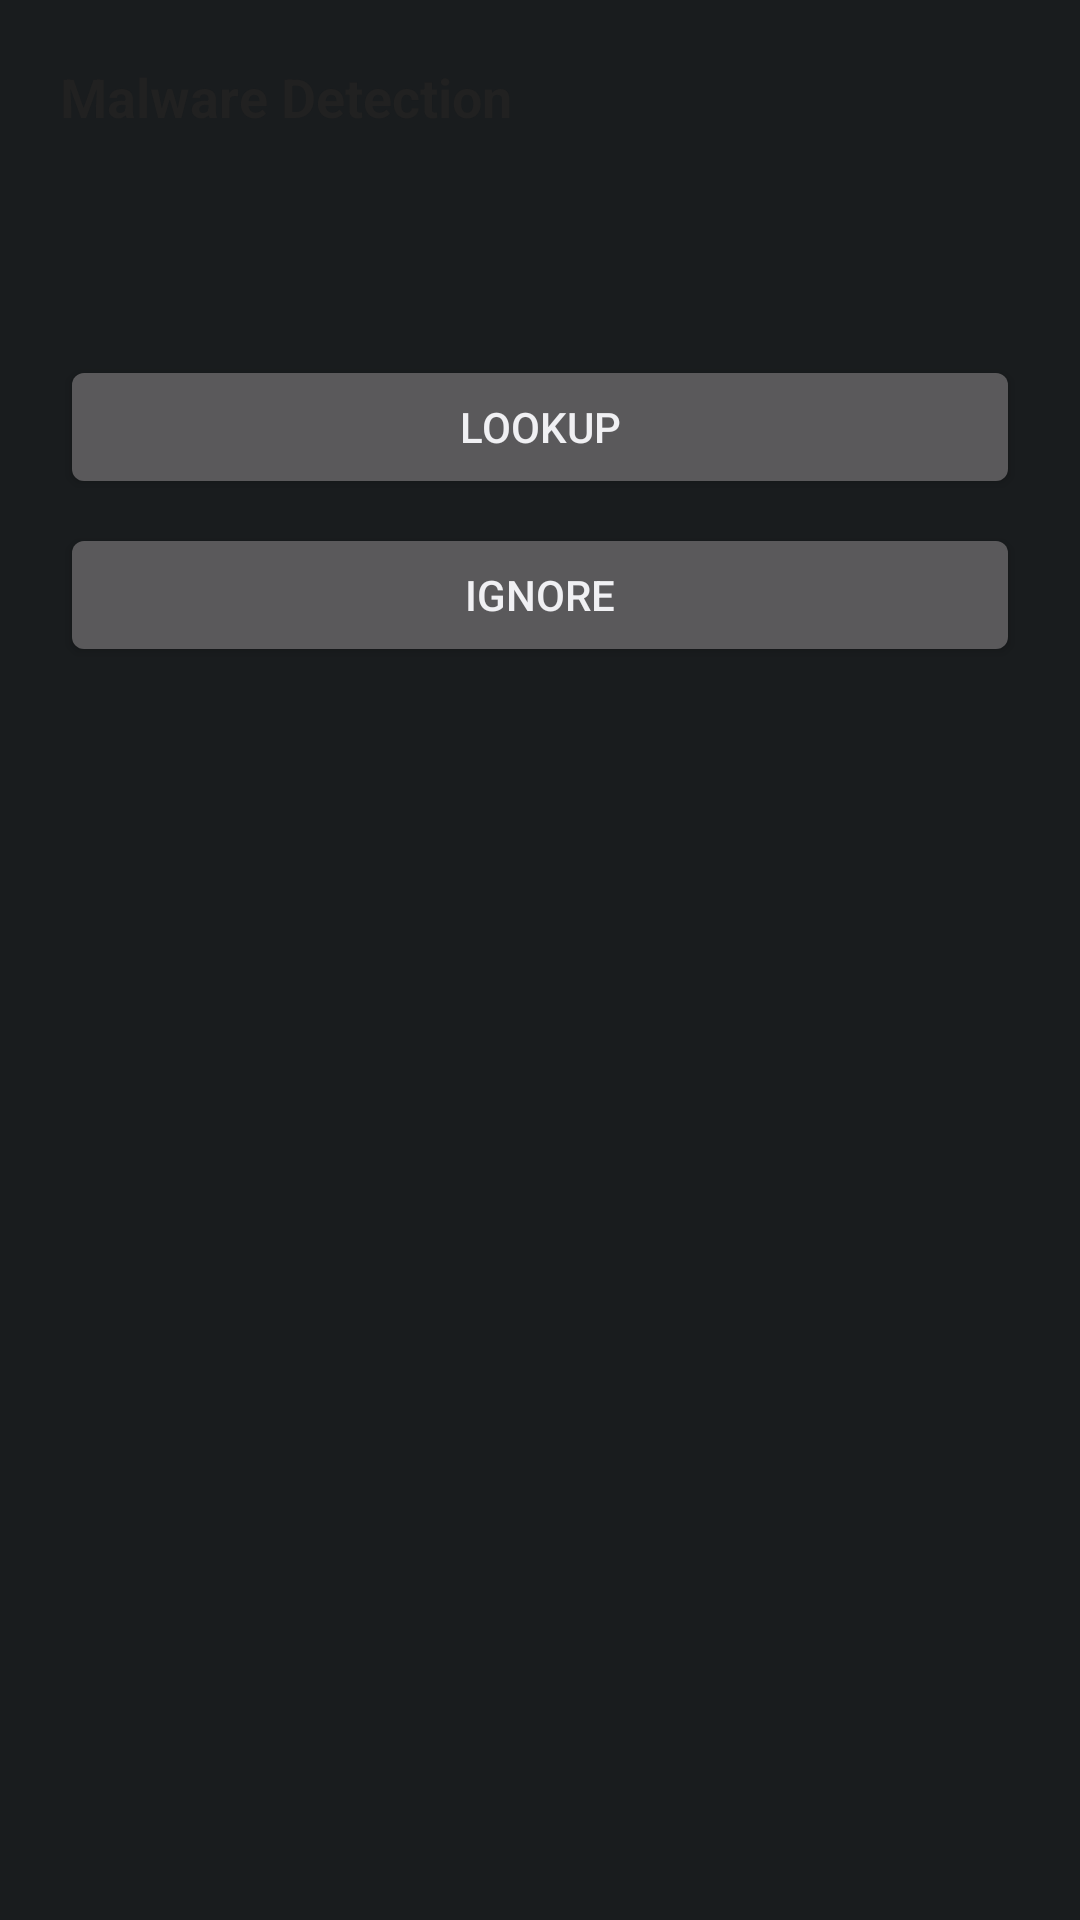

Android layout source for this screen:
<!-- AndroidManifest.xml: application theme android:Theme.DeviceDefault -->
<!-- res/layout/dialog_threat_detail.xml -->
<?xml version="1.0" encoding="utf-8"?>
<LinearLayout xmlns:android="http://schemas.android.com/apk/res/android"
    android:layout_width="match_parent"
    android:layout_height="wrap_content"
    android:orientation="vertical"
    android:padding="20dp">

    <TextView
        android:layout_width="match_parent"
        android:layout_height="wrap_content"
        android:text="@string/lblNotificationMalwareDetectionTitle"
        android:textColor="@color/textPrimary"
        android:textSize="18sp"
        android:textStyle="bold" />

    <TextView
        android:id="@+id/detailPath"
        android:layout_width="match_parent"
        android:layout_height="wrap_content"
        android:layout_marginTop="12dp"
        android:textColor="@color/textSecondary"
        android:textSize="13sp"
        android:maxLines="4"
        android:ellipsize="middle" />

    <TextView
        android:id="@+id/detailHash"
        android:layout_width="match_parent"
        android:layout_height="wrap_content"
        android:layout_marginTop="4dp"
        android:textColor="@color/textSecondary"
        android:textSize="12sp"
        android:fontFamily="monospace" />

    <LinearLayout
        android:layout_width="match_parent"
        android:layout_height="wrap_content"
        android:layout_marginTop="16dp"
        android:orientation="vertical">

        <Button
            android:id="@+id/btnDeleteFile"
            android:layout_width="match_parent"
            android:layout_height="wrap_content"
            android:text="@string/deleteFile"
            android:visibility="gone" />

        <Button
            android:id="@+id/btnUninstallApp"
            android:layout_width="match_parent"
            android:layout_height="wrap_content"
            android:layout_marginTop="8dp"
            android:text="@string/uninstallApp"
            android:visibility="gone" />

        <Button
            android:id="@+id/btnLookupVT"
            android:layout_width="match_parent"
            android:layout_height="wrap_content"
            android:layout_marginTop="8dp"
            android:text="@string/lookupVT" />

        <Button
            android:id="@+id/btnIgnore"
            android:layout_width="match_parent"
            android:layout_height="wrap_content"
            android:layout_marginTop="8dp"
            android:text="@string/ignoreDetection" />
    </LinearLayout>
</LinearLayout>
<!-- resources referenced by this layout -->
<resources>
  <color name="textPrimary">#212121</color>
  <color name="textSecondary">#757575</color>
  <string name="deleteFile">Delete</string>
  <string name="ignoreDetection">Ignore</string>
  <string name="lblNotificationMalwareDetectionTitle">Malware Detection</string>
  <string name="lookupVT">Lookup</string>
  <string name="uninstallApp">Uninstall</string>
</resources>
